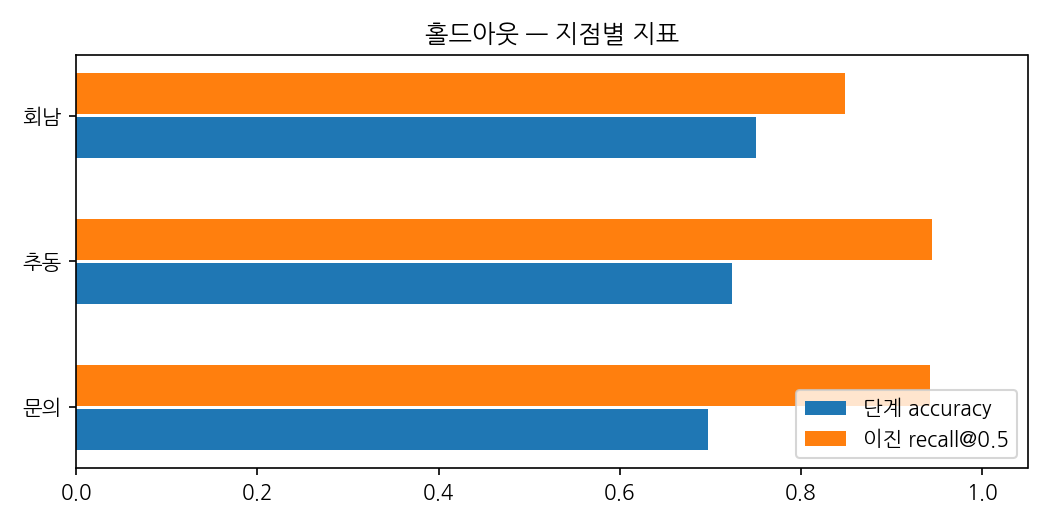

The table this chart was drawn from, first rows:
채수위치, n_holdout, stage_accuracy, stage_f1_macro, binary_auc, binary_recall_0.5, reg_mae_cells
문의, 76, 0.6974, 0.5173, 0.9972, 0.9429, 2740
추동, 76, 0.7237, 0.5721, 0.9958, 0.9444, 2913
회남, 76, 0.75, 0.614, 0.9937, 0.8485, 6864
